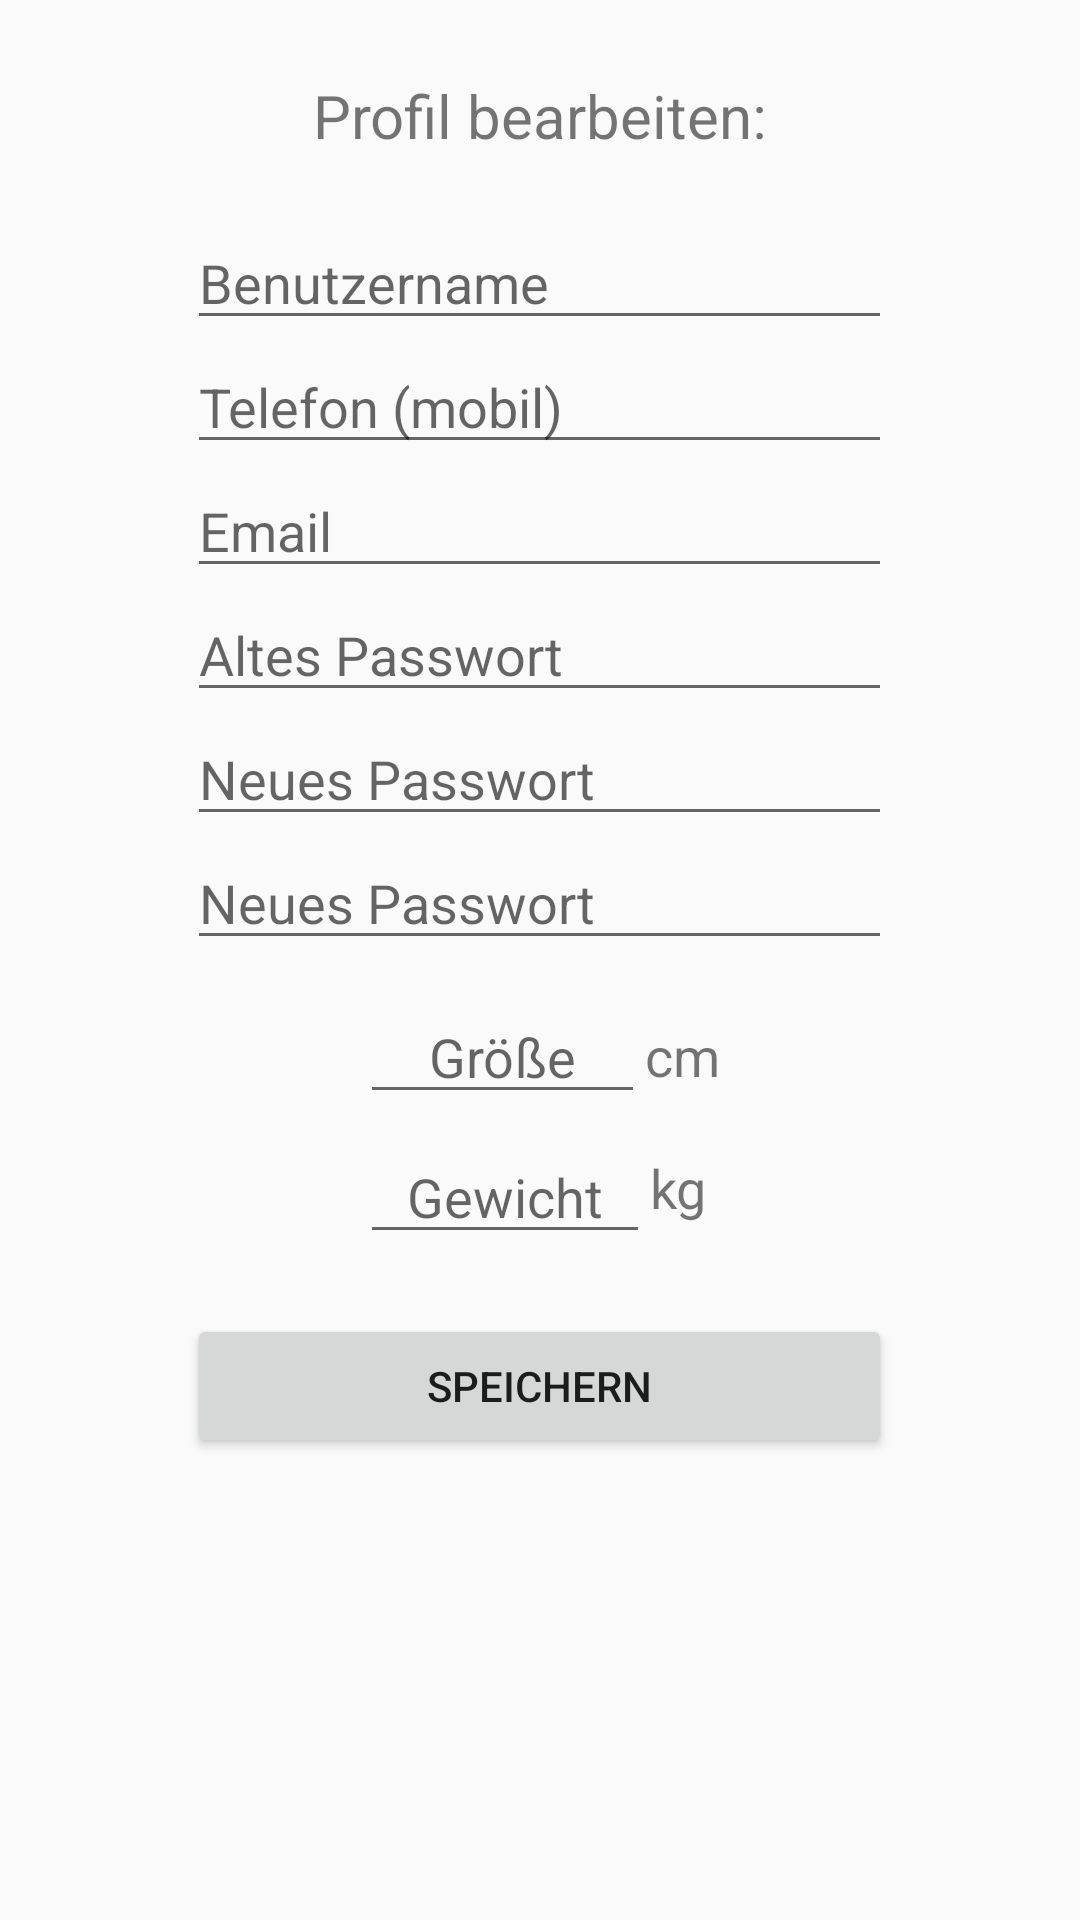

Layout XML and referenced resources for this Android screen:
<!-- AndroidManifest.xml: application theme AppTheme -->
<!-- res/layout/activity_settings.xml -->
<?xml version="1.0" encoding="utf-8"?>
<LinearLayout xmlns:android="http://schemas.android.com/apk/res/android"
    xmlns:app="http://schemas.android.com/apk/res-auto"
    xmlns:tools="http://schemas.android.com/tools"
    android:layout_width="match_parent"
    android:layout_height="match_parent"
    android:orientation="vertical"
    tools:context="mi.ur.de.android.runnersmeetup.SettingsActivity"
    android:weightSum="1">

    <RelativeLayout
        android:layout_width="310dp"
        android:layout_height="47dp"
        android:layout_gravity="center_horizontal"
        android:layout_marginTop="15dp">

        <ImageView
            android:layout_width="50dp"
            android:layout_height="50dp"
            android:layout_weight="0.12"
            app:srcCompat="@drawable/ic_menu_settings"
            android:layout_centerVertical="true"
            android:layout_alignParentStart="true" />

        <TextView
            android:id="@+id/change_profile"
            android:layout_width="170dp"
            android:layout_height="wrap_content"
            android:layout_centerHorizontal="true"
            android:layout_centerVertical="true"
            android:layout_gravity="center_horizontal"

            android:layout_weight="0.12"
            android:gravity="center_horizontal"
            android:text="Profil bearbeiten:"
            android:textSize="20dp" />

    </RelativeLayout>

    <EditText
        android:id="@+id/change_name"
        android:layout_width="235dp"
        android:layout_height="wrap_content"
        android:ems="10"
        android:inputType="textPersonName"
        android:layout_marginTop="10dp"
        android:hint="Benutzername"
        android:layout_gravity="center_horizontal"
        android:maxLength="30"/>

    <EditText
        android:id="@+id/change_phone"
        android:layout_width="235dp"
        android:layout_height="wrap_content"
        android:ems="10"
        android:inputType="phone"
        android:hint="Telefon (mobil)"
        android:maxLength="30"
        android:layout_gravity="center_horizontal"/>

    <EditText
        android:id="@+id/change_mail"
        android:layout_width="235dp"
        android:layout_height="wrap_content"
        android:ems="10"
        android:inputType="textEmailAddress"
        android:hint="Email"
        android:layout_gravity="center_horizontal"/>

    <EditText
        android:id="@+id/old_password"
        android:layout_width="235dp"
        android:layout_height="wrap_content"
        android:ems="10"
        android:inputType="textPassword"
        android:hint="Altes Passwort"
        android:layout_gravity="center_horizontal"/>

    <EditText
        android:id="@+id/new_password1"
        android:layout_width="235dp"
        android:layout_height="wrap_content"
        android:ems="10"
        android:inputType="textPassword"
        android:hint="Neues Passwort"
        android:layout_gravity="center_horizontal"/>

    <EditText
        android:id="@+id/new_password2"
        android:layout_width="235dp"
        android:layout_height="wrap_content"
        android:ems="10"
        android:inputType="textPassword"
        android:hint="Neues Passwort"
        android:layout_gravity="center_horizontal"/>

    <RelativeLayout
        android:layout_width="120dp"
        android:layout_height="44dp"
        android:layout_marginTop="10dp"
        android:layout_gravity="center_horizontal">

        <EditText
            android:id="@+id/change_size"
            android:layout_width="235dp"
            android:layout_height="wrap_content"
            android:ems="10"
            android:inputType="number"
            android:hint="Größe"
            android:maxLength="3"
            android:gravity="center_horizontal"
            android:layout_gravity="center_horizontal"
            android:layout_toStartOf="@+id/cm" />

        <TextView
            android:id="@+id/cm"
            android:layout_width="wrap_content"
            android:layout_height="wrap_content"
            android:text="cm"
            android:textSize="18sp"
            android:gravity="center_vertical"
            android:layout_alignParentTop="true"
            android:layout_alignParentEnd="true"
            android:layout_alignParentBottom="true" />

    </RelativeLayout>

    <RelativeLayout
        android:layout_width="120dp"
        android:layout_height="44dp"
        android:layout_gravity="center_horizontal">

        <EditText
            android:id="@+id/change_weight"
            android:layout_width="wrap_content"
            android:layout_height="wrap_content"
            android:layout_gravity="center_horizontal"
            android:ems="10"
            android:hint="Gewicht"
            android:gravity="center_horizontal"
            android:inputType="numberDecimal"
            android:maxLength="5"
            android:layout_alignParentBottom="true"
            android:layout_alignParentStart="true"
            android:layout_toStartOf="@+id/kg" />

        <TextView
            android:id="@+id/kg"
            android:layout_width="wrap_content"
            android:layout_height="wrap_content"
            android:text="kg "
            android:textSize="18sp"
            android:gravity="center_vertical"
            android:layout_alignParentTop="true"
            android:layout_alignParentEnd="true"
            android:layout_alignParentBottom="true" />


    </RelativeLayout>

    <Button
        android:id="@+id/storeSettings"
        android:layout_width="235dp"
        android:layout_height="wrap_content"
        android:layout_marginTop="20dp"
        android:text="speichern"
        android:layout_gravity="center_horizontal"/>

</LinearLayout>
<!-- resources referenced by this layout -->
<resources>
  <style name="AppTheme" parent="Theme.AppCompat.Light.DarkActionBar">
          
          <item name="colorPrimary">@color/actionBar</item>
          <item name="colorPrimaryDark">@color/colorPrimaryDark</item>
          <item name="colorAccent">@color/colorAccent</item>
      </style>
  <color name="actionBar">#123</color>
  <color name="colorPrimaryDark">#303F9F</color>
  <color name="colorAccent">#D3D3D3</color>
</resources>
